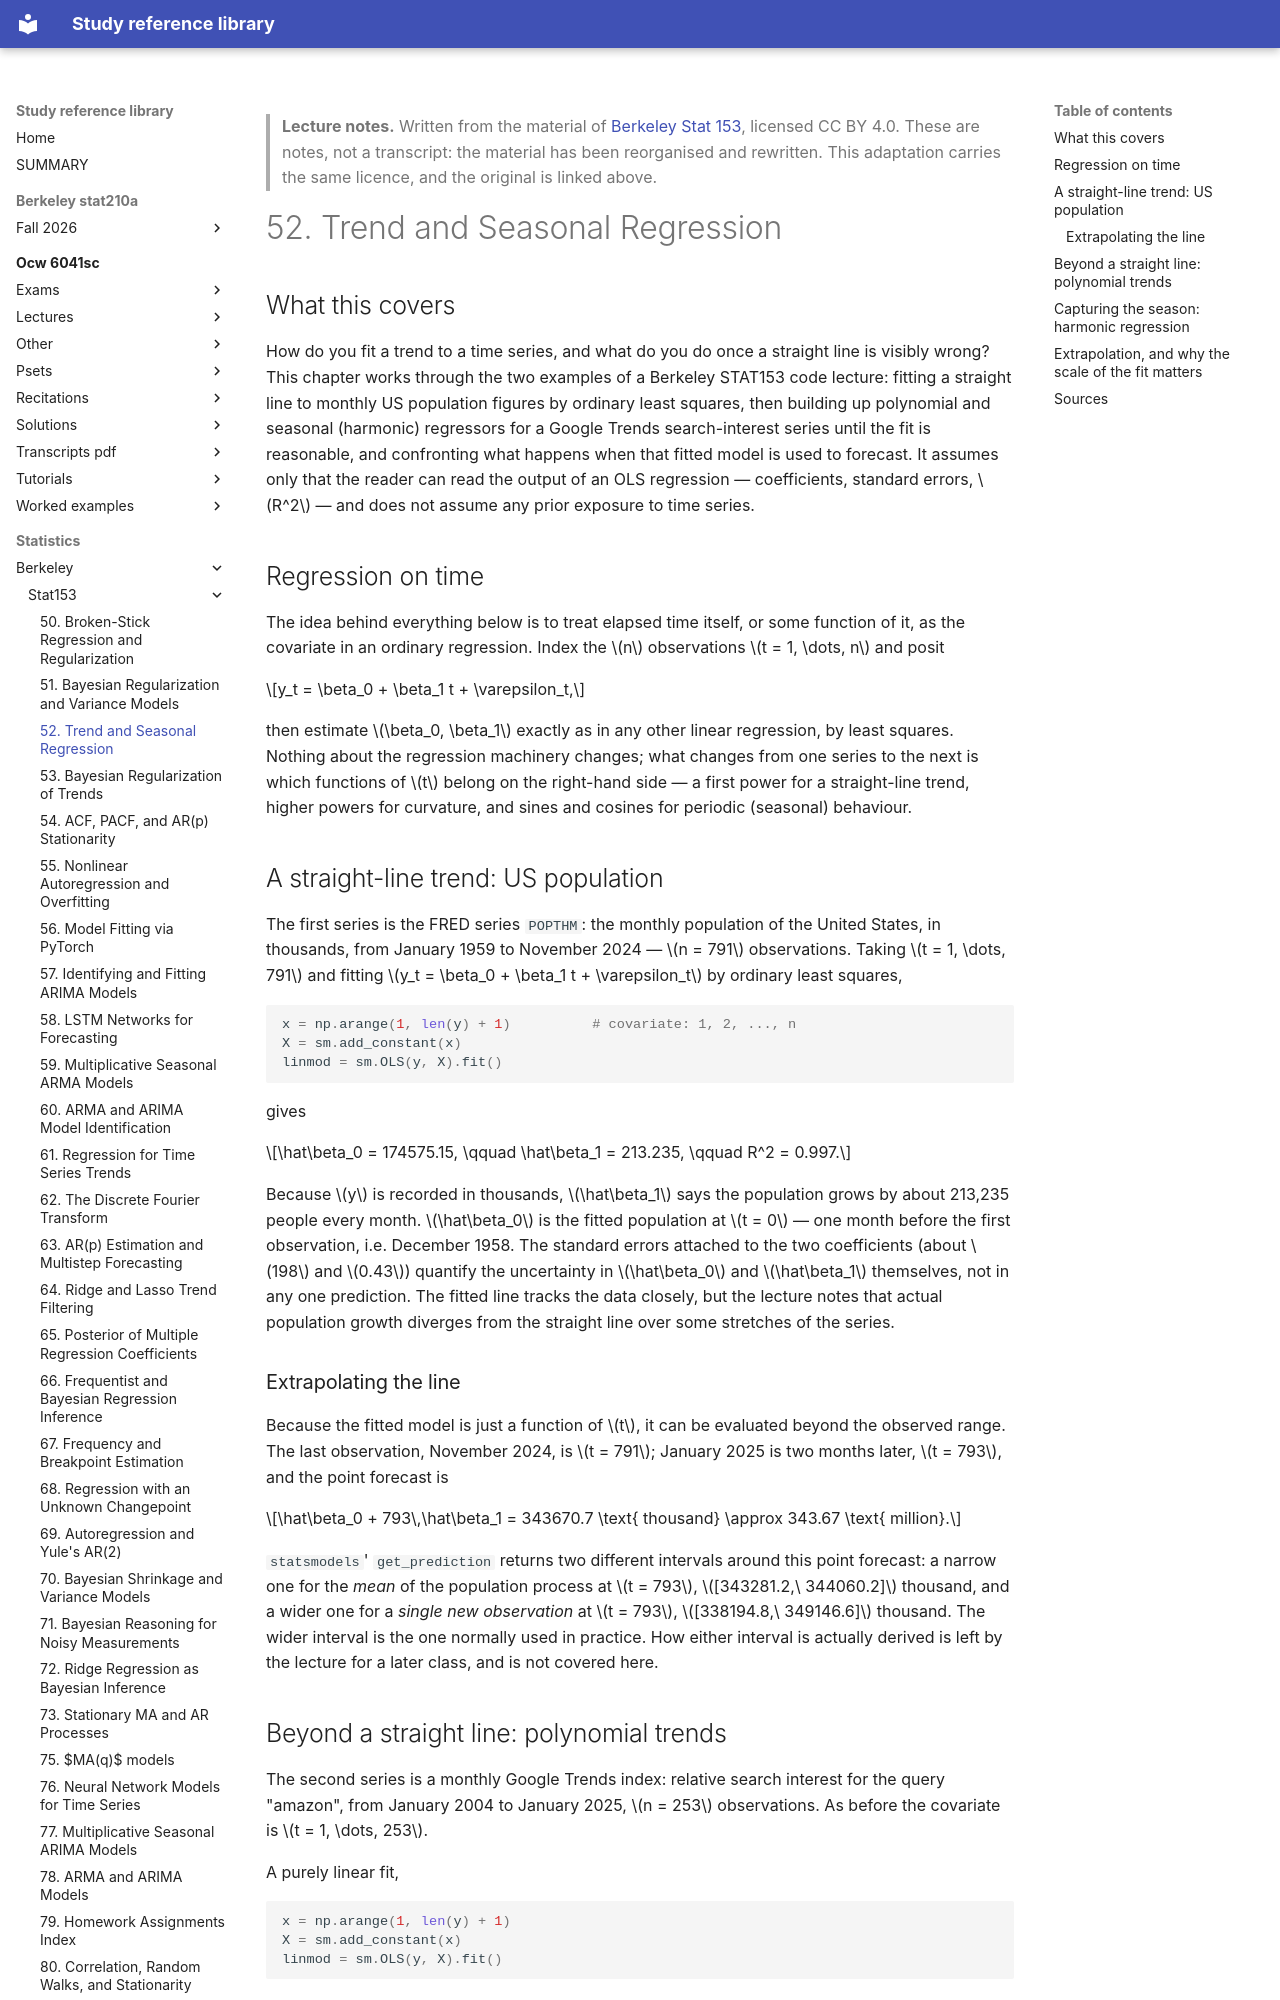

repository: Claptar/knowledge-base-library · page: statistics/berkeley/stat153/52-trend-and-seasonal-regression/index.html · generator: mkdocs

---
title: "52. Trend and Seasonal Regression"
course: "Berkeley Stat 153"
chapter: 52
source: "https://github.com/berkeley-stat153"
licence: "CC BY 4.0"
written: "2026-09-20"
---

> **Lecture notes.** Written from the material of [Berkeley Stat 153](https://github.com/berkeley-stat153), licensed CC BY 4.0. These are notes, not a transcript: the material has been reorganised and rewritten. This adaptation carries the same licence, and the original is linked above.

# 52. Trend and Seasonal Regression

## What this covers

How do you fit a trend to a time series, and what do you do once a straight line is visibly wrong?
This chapter works through the two examples of a Berkeley STAT153 code lecture: fitting a straight
line to monthly US population figures by ordinary least squares, then building up polynomial and
seasonal (harmonic) regressors for a Google Trends search-interest series until the fit is
reasonable, and confronting what happens when that fitted model is used to forecast. It assumes
only that the reader can read the output of an OLS regression — coefficients, standard errors,
$R^2$ — and does not assume any prior exposure to time series.

## Regression on time

The idea behind everything below is to treat elapsed time itself, or some function of it, as the
covariate in an ordinary regression. Index the $n$ observations $t = 1, \dots, n$ and posit

$$y_t = \beta_0 + \beta_1 t + \varepsilon_t,$$

then estimate $\beta_0, \beta_1$ exactly as in any other linear regression, by least squares.
Nothing about the regression machinery changes; what changes from one series to the next is which
functions of $t$ belong on the right-hand side — a first power for a straight-line trend, higher
powers for curvature, and sines and cosines for periodic (seasonal) behaviour.

## A straight-line trend: US population

The first series is the FRED series `POPTHM`: the monthly population of the United States, in
thousands, from January 1959 to November 2024 — $n = 791$ observations. Taking $t = 1, \dots, 791$
and fitting $y_t = \beta_0 + \beta_1 t + \varepsilon_t$ by ordinary least squares,

```python
x = np.arange(1, len(y) + 1)          # covariate: 1, 2, ..., n
X = sm.add_constant(x)
linmod = sm.OLS(y, X).fit()
```

gives

$$\hat\beta_0 = 174575.15, \qquad \hat\beta_1 = 213.235, \qquad R^2 = 0.997.$$

Because $y$ is recorded in thousands, $\hat\beta_1$ says the population grows by about 213,235
people every month. $\hat\beta_0$ is the fitted population at $t = 0$ — one month before the first
observation, i.e. December 1958. The standard errors attached to the two coefficients (about $198$
and $0.43$) quantify the uncertainty in $\hat\beta_0$ and $\hat\beta_1$ themselves, not in any one
prediction. The fitted line tracks the data closely, but the lecture notes that actual population
growth diverges from the straight line over some stretches of the series.

### Extrapolating the line

Because the fitted model is just a function of $t$, it can be evaluated beyond the observed range.
The last observation, November 2024, is $t = 791$; January 2025 is two months later, $t = 793$, and
the point forecast is

$$\hat\beta_0 + 793\,\hat\beta_1 = 343670.7 \text{ thousand} \approx 343.67 \text{ million}.$$

`statsmodels`' `get_prediction` returns two different intervals around this point forecast: a
narrow one for the *mean* of the population process at $t = 793$, $[343281.2,\ 344060.2]$ thousand,
and a wider one for a *single new observation* at $t = 793$, $[338194.8,\ 349146.6]$ thousand. The
wider interval is the one normally used in practice. How either interval is actually derived is
left by the lecture for a later class, and is not covered here.
